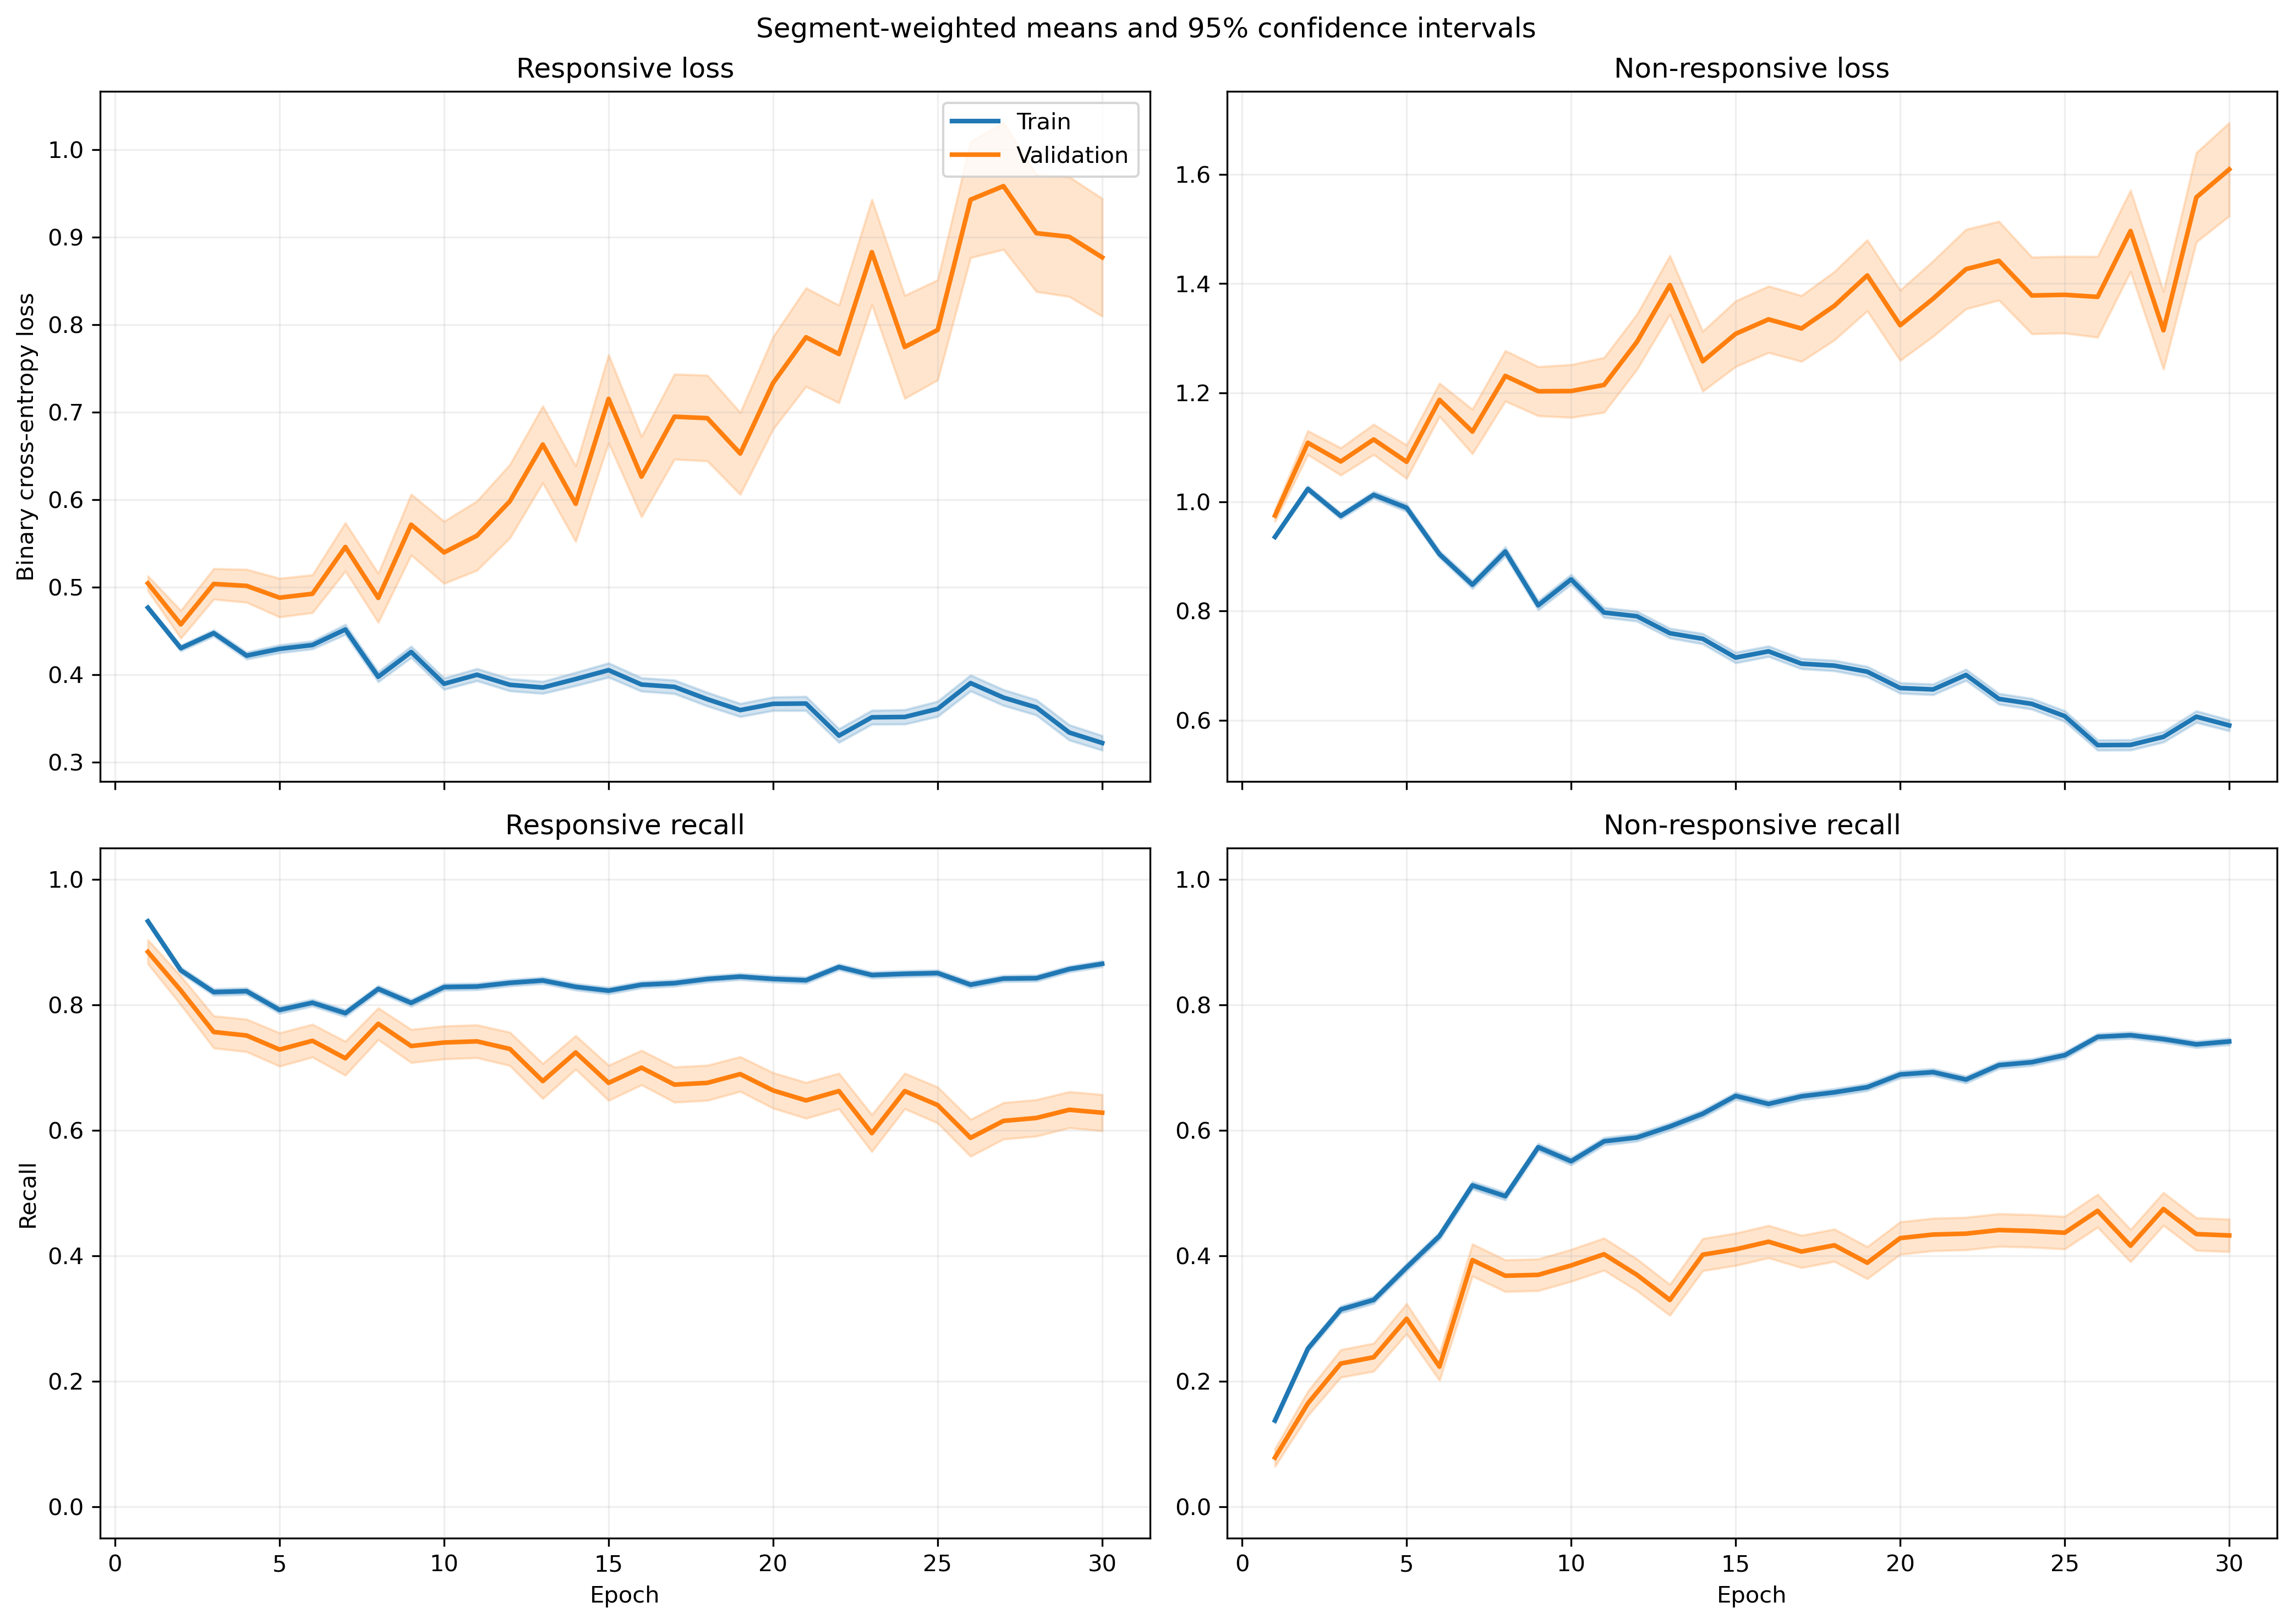

Values plotted in this chart, from the file beside it:
fold, epoch, split, r_loss, r_loss_count, r_loss_sum, r_loss_sum_sq, r_recall, r_recall_count, r_recall_sum, r_recall_sum_sq, nr_loss, nr_loss_count, nr_loss_sum, nr_loss_sum_sq, nr_recall, nr_recall_count, nr_recall_sum, nr_recall_sum_sq
1, 1, train, 0.5264, 1063, 559.6, 308.5, 0.9182, 1063, 976.0, 976.0, 0.8561, 1401, 1199, 1064, 0.1692, 1401, 237.0, 237.0
1, 1, validation, 0.4826, 10, 4.826, 2.412, 0.9, 10, 9.0, 9.0, , 0, 0.0, 0.0, , 0, 0.0, 0.0
1, 2, train, 0.4644, 1063, 493.6, 293, 0.8119, 1063, 863.0, 863.0, 0.9469, 1401, 1327, 1489, 0.3119, 1401, 437.0, 437.0
1, 2, validation, 0.3879, 10, 3.879, 1.912, 0.9, 10, 9.0, 9.0, , 0, 0.0, 0.0, , 0, 0.0, 0.0
1, 3, train, 0.4577, 1063, 486.5, 292.8, 0.8053, 1063, 856.0, 856.0, 0.9231, 1401, 1293, 1424, 0.3355, 1401, 470.0, 470.0
1, 3, validation, 0.4426, 10, 4.426, 2.367, 0.8, 10, 8.0, 8.0, , 0, 0.0, 0.0, , 0, 0.0, 0.0
1, 4, train, 0.4089, 1063, 434.6, 286, 0.7817, 1063, 831.0, 831.0, 1.035, 1401, 1450, 1961, 0.3697, 1401, 518.0, 518.0
1, 4, validation, 0.4363, 10, 4.363, 2.707, 0.7, 10, 7.0, 7.0, , 0, 0.0, 0.0, , 0, 0.0, 0.0
1, 5, train, 0.4163, 1063, 442.5, 296.8, 0.7855, 1063, 835.0, 835.0, 0.9547, 1401, 1338, 1729, 0.4404, 1401, 617.0, 617.0
1, 5, validation, 0.5115, 10, 5.115, 3.357, 0.7, 10, 7.0, 7.0, , 0, 0.0, 0.0, , 0, 0.0, 0.0
1, 6, train, 0.5199, 1063, 552.6, 472.1, 0.7168, 1063, 762.0, 762.0, 0.708, 1401, 991.9, 1108, 0.6374, 1401, 893.0, 893.0
1, 6, validation, 0.6681, 10, 6.681, 4.882, 0.7, 10, 7.0, 7.0, , 0, 0.0, 0.0, , 0, 0.0, 0.0
1, 7, train, 0.544, 1063, 578.3, 646.7, 0.7291, 1063, 775.0, 775.0, 0.697, 1401, 976.5, 1260, 0.6395, 1401, 896.0, 896.0
1, 7, validation, 0.9246, 10, 9.246, 9.622, 0.3, 10, 3.0, 3.0, , 0, 0.0, 0.0, , 0, 0.0, 0.0
1, 8, train, 0.485, 1063, 515.6, 610.1, 0.7883, 1063, 838.0, 838.0, 0.7273, 1401, 1019, 1379, 0.5981, 1401, 838.0, 838.0
1, 8, validation, 0.7594, 10, 7.594, 7.341, 0.5, 10, 5.0, 5.0, , 0, 0.0, 0.0, , 0, 0.0, 0.0
1, 9, train, 0.4612, 1063, 490.2, 542.8, 0.7611, 1063, 809.0, 809.0, 0.7326, 1401, 1026, 1537, 0.6552, 1401, 918.0, 918.0
1, 9, validation, 0.5036, 10, 5.036, 3.143, 0.7, 10, 7.0, 7.0, , 0, 0.0, 0.0, , 0, 0.0, 0.0
1, 10, train, 0.4127, 1063, 438.7, 440, 0.8024, 1063, 853.0, 853.0, 0.7405, 1401, 1037, 1408, 0.5946, 1401, 833.0, 833.0
1, 10, validation, 0.6062, 10, 6.062, 4.308, 0.6, 10, 6.0, 6.0, , 0, 0.0, 0.0, , 0, 0.0, 0.0
1, 11, train, 0.4025, 1063, 427.9, 457.5, 0.8297, 1063, 882.0, 882.0, 0.7255, 1401, 1016, 1384, 0.601, 1401, 842.0, 842.0
1, 11, validation, 0.731, 10, 7.31, 5.779, 0.6, 10, 6.0, 6.0, , 0, 0.0, 0.0, , 0, 0.0, 0.0
1, 12, train, 0.3972, 1063, 422.2, 477.1, 0.825, 1063, 877.0, 877.0, 0.7344, 1401, 1029, 1536, 0.6246, 1401, 875.0, 875.0
1, 12, validation, 1.027, 10, 10.27, 12.93, 0.3, 10, 3.0, 3.0, , 0, 0.0, 0.0, , 0, 0.0, 0.0
1, 13, train, 0.4168, 1063, 443.1, 527.9, 0.8156, 1063, 867.0, 867.0, 0.7138, 1401, 1000, 1461, 0.626, 1401, 877.0, 877.0
1, 13, validation, 0.7348, 10, 7.348, 6.35, 0.6, 10, 6.0, 6.0, , 0, 0.0, 0.0, , 0, 0.0, 0.0
1, 14, train, 0.3023, 1063, 321.3, 300.7, 0.8627, 1063, 917.0, 917.0, 0.8598, 1401, 1205, 2011, 0.581, 1401, 814.0, 814.0
1, 14, validation, 0.6234, 10, 6.234, 4.707, 0.5, 10, 5.0, 5.0, , 0, 0.0, 0.0, , 0, 0.0, 0.0
1, 15, train, 0.4111, 1063, 437, 495.8, 0.7959, 1063, 846.0, 846.0, 0.611, 1401, 856, 1195, 0.7131, 1401, 999.0, 999.0
1, 15, validation, 0.8932, 10, 8.932, 9.152, 0.3, 10, 3.0, 3.0, , 0, 0.0, 0.0, , 0, 0.0, 0.0
1, 16, train, 0.505, 1063, 536.8, 661.1, 0.7676, 1063, 816.0, 816.0, 0.5177, 1401, 725.3, 877.1, 0.7559, 1401, 1059, 1059
1, 16, validation, 1.211, 10, 12.11, 16.12, 0.0, 10, 0.0, 0.0, , 0, 0.0, 0.0, , 0, 0.0, 0.0
1, 17, train, 0.4598, 1063, 488.7, 656.2, 0.793, 1063, 843.0, 843.0, 0.5543, 1401, 776.5, 1059, 0.7273, 1401, 1019, 1019
1, 17, validation, 1.057, 10, 10.57, 12.07, 0.1, 10, 1.0, 1.0, , 0, 0.0, 0.0, , 0, 0.0, 0.0
1, 18, train, 0.3408, 1063, 362.3, 481.1, 0.8551, 1063, 909.0, 909.0, 0.7424, 1401, 1040, 1852, 0.651, 1401, 912.0, 912.0
1, 18, validation, 1.266, 10, 12.66, 19.25, 0.2, 10, 2.0, 2.0, , 0, 0.0, 0.0, , 0, 0.0, 0.0
1, 19, train, 0.4525, 1063, 481, 642.1, 0.7836, 1063, 833.0, 833.0, 0.5903, 1401, 827, 1338, 0.7402, 1401, 1037, 1037
1, 19, validation, 1.026, 10, 10.26, 15.78, 0.5, 10, 5.0, 5.0, , 0, 0.0, 0.0, , 0, 0.0, 0.0
1, 20, train, 0.4185, 1063, 444.9, 555.4, 0.8175, 1063, 869.0, 869.0, 0.5942, 1401, 832.5, 1169, 0.7074, 1401, 991.0, 991.0
1, 20, validation, 0.8383, 10, 8.383, 9.088, 0.5, 10, 5.0, 5.0, , 0, 0.0, 0.0, , 0, 0.0, 0.0
1, 21, train, 0.3131, 1063, 332.8, 394, 0.8598, 1063, 914.0, 914.0, 0.6938, 1401, 972, 1712, 0.6924, 1401, 970.0, 970.0
1, 21, validation, 0.8262, 10, 8.262, 7.885, 0.5, 10, 5.0, 5.0, , 0, 0.0, 0.0, , 0, 0.0, 0.0
1, 22, train, 0.3303, 1063, 351.2, 505.3, 0.8636, 1063, 918.0, 918.0, 0.7035, 1401, 985.6, 1841, 0.6888, 1401, 965.0, 965.0
1, 22, validation, 0.8525, 10, 8.525, 10.57, 0.5, 10, 5.0, 5.0, , 0, 0.0, 0.0, , 0, 0.0, 0.0
1, 23, train, 0.3592, 1063, 381.8, 480.9, 0.8241, 1063, 876.0, 876.0, 0.6019, 1401, 843.3, 1347, 0.7281, 1401, 1020, 1020
1, 23, validation, 0.5538, 10, 5.538, 4.912, 0.7, 10, 7.0, 7.0, , 0, 0.0, 0.0, , 0, 0.0, 0.0
1, 24, train, 0.3942, 1063, 419, 606.9, 0.8147, 1063, 866.0, 866.0, 0.5809, 1401, 813.8, 1338, 0.7338, 1401, 1028, 1028
1, 24, validation, 0.6421, 10, 6.421, 7.731, 0.8, 10, 8.0, 8.0, , 0, 0.0, 0.0, , 0, 0.0, 0.0
1, 25, train, 0.3122, 1063, 331.9, 450.7, 0.8617, 1063, 916.0, 916.0, 0.6728, 1401, 942.6, 1659, 0.6852, 1401, 960.0, 960.0
1, 25, validation, 0.4409, 10, 4.409, 3.04, 0.8, 10, 8.0, 8.0, , 0, 0.0, 0.0, , 0, 0.0, 0.0
1, 26, train, 0.3849, 1063, 409.2, 550.8, 0.8137, 1063, 865.0, 865.0, 0.5532, 1401, 775, 1240, 0.763, 1401, 1069, 1069
1, 26, validation, 0.713, 10, 7.13, 6.424, 0.5, 10, 5.0, 5.0, , 0, 0.0, 0.0, , 0, 0.0, 0.0
1, 27, train, 0.3376, 1063, 358.9, 407.7, 0.8429, 1063, 896.0, 896.0, 0.6029, 1401, 844.6, 1293, 0.7273, 1401, 1019, 1019
1, 27, validation, 0.598, 10, 5.98, 4.533, 0.7, 10, 7.0, 7.0, , 0, 0.0, 0.0, , 0, 0.0, 0.0
1, 28, train, 0.5336, 1063, 567.3, 953.4, 0.7413, 1063, 788.0, 788.0, 0.3954, 1401, 554, 881.2, 0.8494, 1401, 1190, 1190
1, 28, validation, 1.323, 10, 13.23, 19.46, 0.1, 10, 1.0, 1.0, , 0, 0.0, 0.0, , 0, 0.0, 0.0
1, 29, train, 0.4209, 1063, 447.4, 653.9, 0.8024, 1063, 853.0, 853.0, 0.4845, 1401, 678.8, 1031, 0.7901, 1401, 1107, 1107
1, 29, validation, 0.6509, 10, 6.509, 6.354, 0.6, 10, 6.0, 6.0, , 0, 0.0, 0.0, , 0, 0.0, 0.0
1, 30, train, 0.4582, 1063, 487, 757, 0.7902, 1063, 840.0, 840.0, 0.4189, 1401, 586.8, 860.6, 0.8266, 1401, 1158, 1158
1, 30, validation, 0.7617, 10, 7.617, 8.295, 0.5, 10, 5.0, 5.0, , 0, 0.0, 0.0, , 0, 0.0, 0.0
... 1,140 more rows
